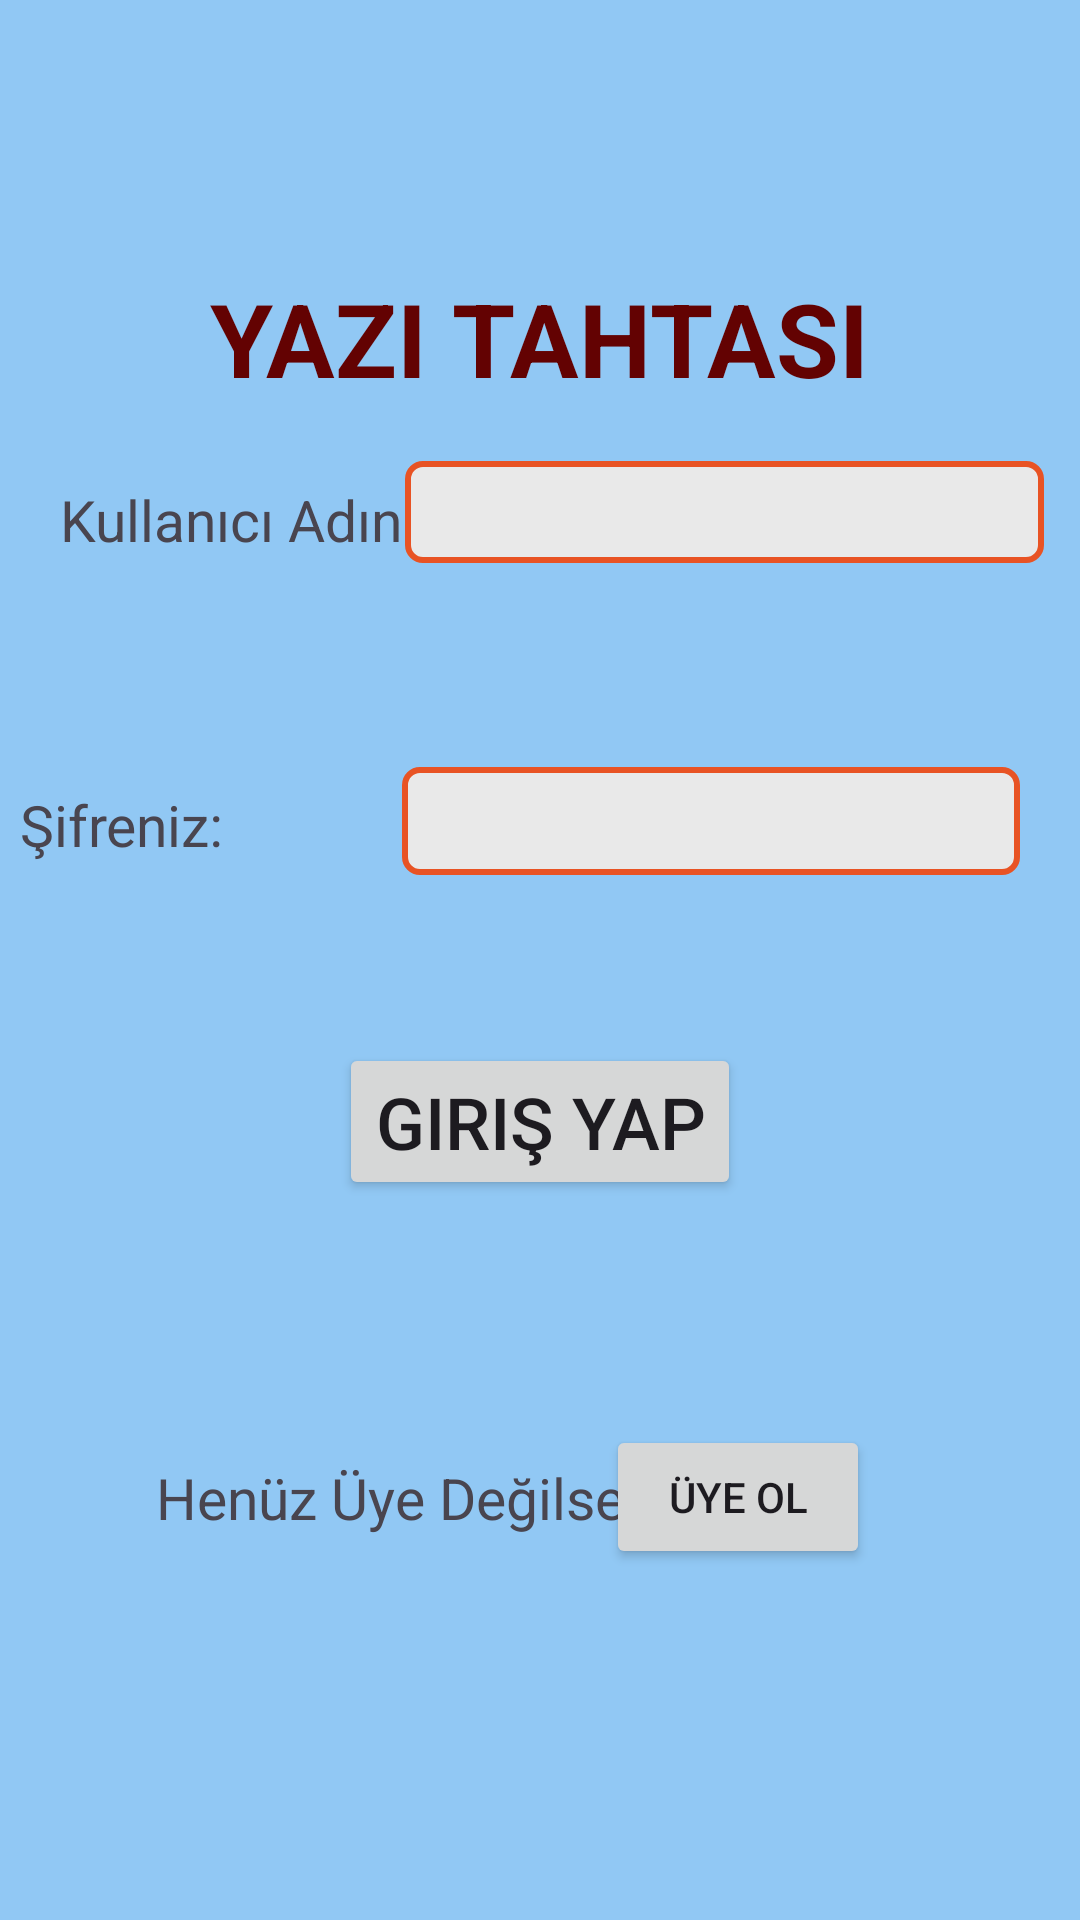

The Android layout XML behind this screen, and the referenced resources:
<!-- AndroidManifest.xml: application theme Theme.YaziTahtasi -->
<!-- res/layout/activity_login_page.xml -->
<?xml version="1.0" encoding="utf-8"?>
<androidx.constraintlayout.widget.ConstraintLayout xmlns:android="http://schemas.android.com/apk/res/android"
    xmlns:app="http://schemas.android.com/apk/res-auto"
    xmlns:tools="http://schemas.android.com/tools"
    android:layout_width="match_parent"
    android:layout_height="match_parent"
    android:background="#91C8F4"
    tools:context=".loginPage">

    <TextView
        android:id="@+id/textView"
        android:layout_width="wrap_content"
        android:layout_height="wrap_content"
        android:layout_marginStart="20dp"
        android:layout_marginEnd="25dp"
        android:layout_marginBottom="76dp"
        android:text="Kullanıcı Adınız:"
        android:textSize="19sp"
        app:layout_constraintBottom_toTopOf="@+id/textView3"
        app:layout_constraintEnd_toStartOf="@+id/editPassword"
        app:layout_constraintHorizontal_bias="0.0"
        app:layout_constraintStart_toStartOf="parent" />

    <TextView
        android:id="@+id/textView2"
        android:layout_width="wrap_content"
        android:layout_height="wrap_content"
        android:layout_marginStart="52dp"
        android:layout_marginBottom="128dp"
        android:text="Henüz Üye Değilsen"
        android:textSize="19sp"
        app:layout_constraintBottom_toBottomOf="parent"
        app:layout_constraintStart_toStartOf="parent" />

    <Button
        android:id="@+id/btnRegister"
        android:onClick="clickRegister"
        android:layout_width="wrap_content"
        android:layout_height="wrap_content"
        android:layout_marginEnd="70dp"
        android:layout_marginBottom="117dp"
        android:text="Üye Ol"
        app:layout_constraintBottom_toBottomOf="parent"
        app:layout_constraintEnd_toEndOf="parent" />

    <EditText
        android:id="@+id/editUserName"
        android:layout_width="213dp"
        android:layout_height="34dp"
        android:layout_marginEnd="12dp"
        android:layout_marginBottom="68dp"
        android:background="@drawable/cerceve_edittext"
        android:ems="10"
        android:paddingLeft="10dp"
        app:layout_constraintBottom_toTopOf="@+id/editPassword"
        app:layout_constraintEnd_toEndOf="parent" />

    <EditText
        android:id="@+id/editPassword"
        android:layout_width="206dp"
        android:layout_height="36dp"
        android:layout_marginEnd="20dp"
        android:layout_marginBottom="56dp"
        android:background="@drawable/cerceve_edittext"
        android:ems="10"
        android:inputType="textPassword"
        android:paddingLeft="10dp"
        app:layout_constraintBottom_toTopOf="@+id/btnLogin"
        app:layout_constraintEnd_toEndOf="parent" />

    <TextView
        android:id="@+id/textView3"
        android:layout_width="wrap_content"
        android:layout_height="wrap_content"
        android:layout_marginStart="20dp"
        android:layout_marginEnd="73dp"
        android:layout_marginBottom="60dp"
        android:text="Şifreniz:"
        android:textSize="19sp"
        app:layout_constraintBottom_toTopOf="@+id/btnLogin"
        app:layout_constraintEnd_toStartOf="@+id/editPassword"
        app:layout_constraintStart_toStartOf="parent" />

    <TextView
        android:id="@+id/textView4"
        android:layout_width="wrap_content"
        android:layout_height="wrap_content"
        android:layout_marginTop="90dp"
        android:text="YAZI TAHTASI"
        android:textColor="#630202"
        android:textSize="34sp"
        android:textStyle="bold"
        app:layout_constraintEnd_toEndOf="parent"
        app:layout_constraintStart_toStartOf="parent"
        app:layout_constraintTop_toTopOf="parent" />

    <Button
        android:id="@+id/btnLogin"
        android:onClick="clickLogin"
        android:layout_width="wrap_content"
        android:layout_height="wrap_content"
        android:layout_marginBottom="75dp"
        android:ellipsize="marquee"
        android:text="Giriş Yap"
        android:textSize="24sp"
        app:layout_constraintBottom_toTopOf="@+id/btnRegister"
        app:layout_constraintEnd_toEndOf="parent"
        app:layout_constraintStart_toStartOf="parent" />

</androidx.constraintlayout.widget.ConstraintLayout>
<!-- resources referenced by this layout -->
<resources>
  <!-- drawable cerceve_edittext (drawable) -->
  <?xml version="1.0" encoding="utf-8"?>
  <shape xmlns:android="http://schemas.android.com/apk/res/android">
      <stroke
          android:width="2dp"
          android:color="#E85324" />
  
      <solid
          android:color="#E9E9E9"/>
  
      <corners
          android:radius="5dp"/>
  
  
  </shape>
  <style name="Theme.YaziTahtasi" parent="Base.Theme.YaziTahtasi" />
  <style name="Base.Theme.YaziTahtasi" parent="Theme.Material3.DayNight.NoActionBar">
          
          
      </style>
</resources>
